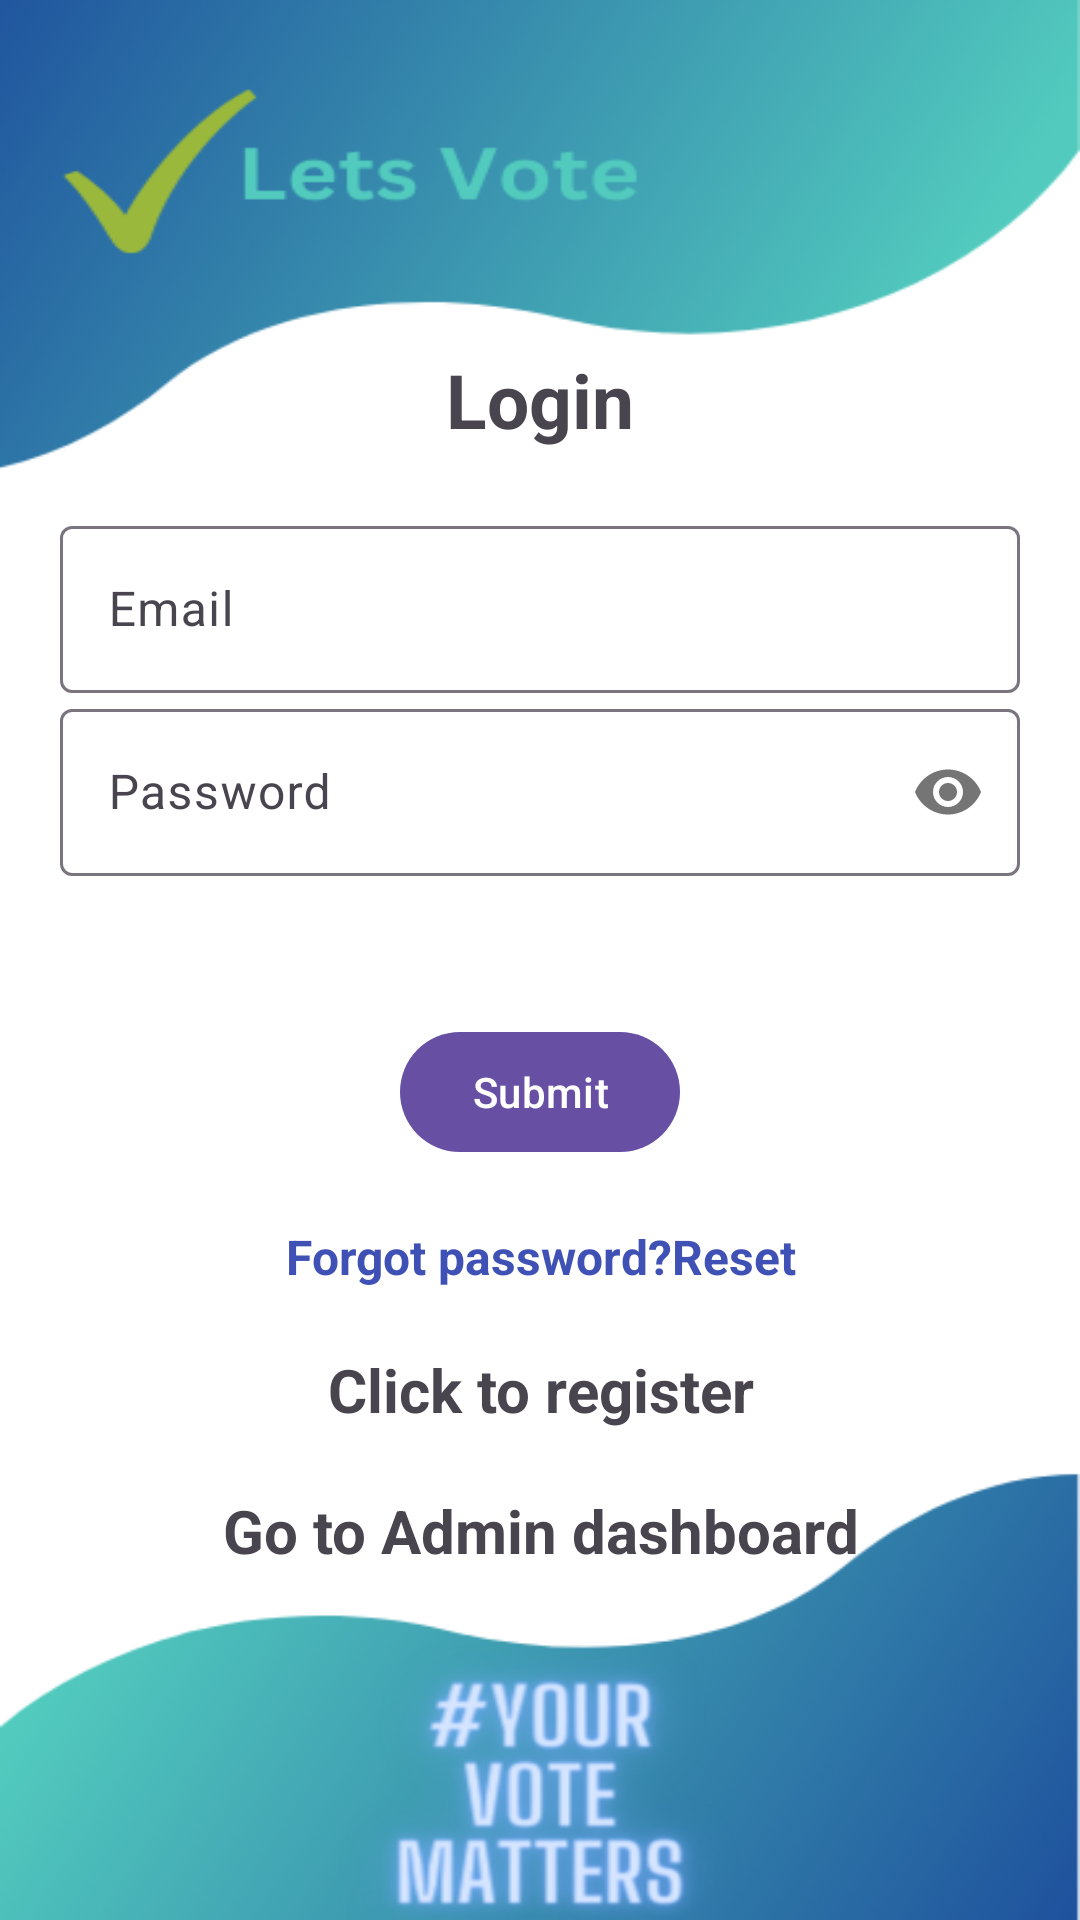

Write the Android layout XML for this screen, with the resource values it uses.
<!-- AndroidManifest.xml: application theme Theme.LetsVoterWithCOnfidence -->
<!-- res/layout/activity_userlogin.xml -->
<?xml version="1.0" encoding="utf-8"?>
<LinearLayout xmlns:android="http://schemas.android.com/apk/res/android"
    xmlns:app="http://schemas.android.com/apk/res-auto"
    xmlns:tools="http://schemas.android.com/tools"
    android:layout_width="match_parent"
    android:layout_height="match_parent"
    android:orientation="vertical"
    android:gravity="center"
    android:padding="20dp"
    tools:context=".Userlogin"
    tools:ignore="ExtraText"
    android:background="@drawable/userlogin">

    <TextView
        android:text="@string/login"
        android:textSize="25sp"
        android:textStyle="bold"
        android:gravity="center"
        android:layout_marginBottom="20dp"


        android:layout_width="match_parent"
        android:layout_height="wrap_content">

    </TextView>


    <com.google.android.material.textfield.TextInputLayout
        android:layout_width="match_parent"
        android:layout_height="wrap_content">



        <com.google.android.material.textfield.TextInputEditText
            android:id="@+id/email"
            android:layout_width="match_parent"
            android:layout_height="wrap_content"
            android:hint="@string/email"
            android:minHeight="48dp" >

        </com.google.android.material.textfield.TextInputEditText>
    </com.google.android.material.textfield.TextInputLayout>
    <com.google.android.material.textfield.TextInputLayout
        android:layout_width="match_parent"
        android:layout_height="wrap_content"
        app:passwordToggleEnabled="true">

        <com.google.android.material.textfield.TextInputEditText
            android:id="@+id/password"
            android:layout_width="match_parent"
            android:layout_height="wrap_content"
            android:hint="@string/password"
            android:minHeight="48dp"
            android:inputType="textPassword">

        </com.google.android.material.textfield.TextInputEditText>
    </com.google.android.material.textfield.TextInputLayout>
    <ProgressBar
        android:id="@+id/progressBar"
        style="?android:attr/progressBarStyle"
        android:layout_width="match_parent"
        android:layout_height="wrap_content"
        android:visibility="invisible"/>
    <Button
        android:id="@+id/btn_login"
        android:text="@string/submit"
        android:layout_width="wrap_content"
        android:layout_height="wrap_content">

    </Button>

    <TextView
        android:id="@+id/forgot"
        android:layout_width="match_parent"
        android:layout_height="wrap_content"
        android:layout_marginTop="20dp"
        android:gravity="center"
        android:text="@string/forgot_password_reset"
        android:textColor="#3F51B5"
        android:textSize="16sp"
        android:textStyle="bold">

    </TextView>
    <TextView
        android:textStyle="bold"
        android:textSize="20sp"
        android:gravity="center"
        android:layout_marginTop="20dp"
        android:id="@+id/registernow"
        android:text="@string/click_to_register"
        android:layout_width="match_parent"
        android:layout_height="wrap_content">

    </TextView>
    <TextView
        android:textStyle="bold"
        android:textSize="20sp"
        android:gravity="center"
        android:layout_marginTop="20dp"
        android:id="@+id/admin"
        android:text="@string/go_to_admin_dashboard"
        android:layout_width="match_parent"
        android:layout_height="wrap_content">

    </TextView>

</LinearLayout>
<!-- resources referenced by this layout -->
<resources>
  <!-- drawable userlogin: png bitmap (drawable, 83102 bytes) -->
  <string name="click_to_register">Click to register</string>
  <string name="email">Email</string>
  <string name="forgot_password_reset">Forgot password?Reset</string>
  <string name="go_to_admin_dashboard">Go to Admin dashboard</string>
  <string name="login">Login</string>
  <string name="password">Password</string>
  <string name="submit">Submit</string>
  <style name="Theme.LetsVoterWithCOnfidence" parent="Base.Theme.LetsVoterWithCOnfidence" />
  <style name="Base.Theme.LetsVoterWithCOnfidence" parent="Theme.Material3.DayNight.NoActionBar">
          
          
      </style>
</resources>
